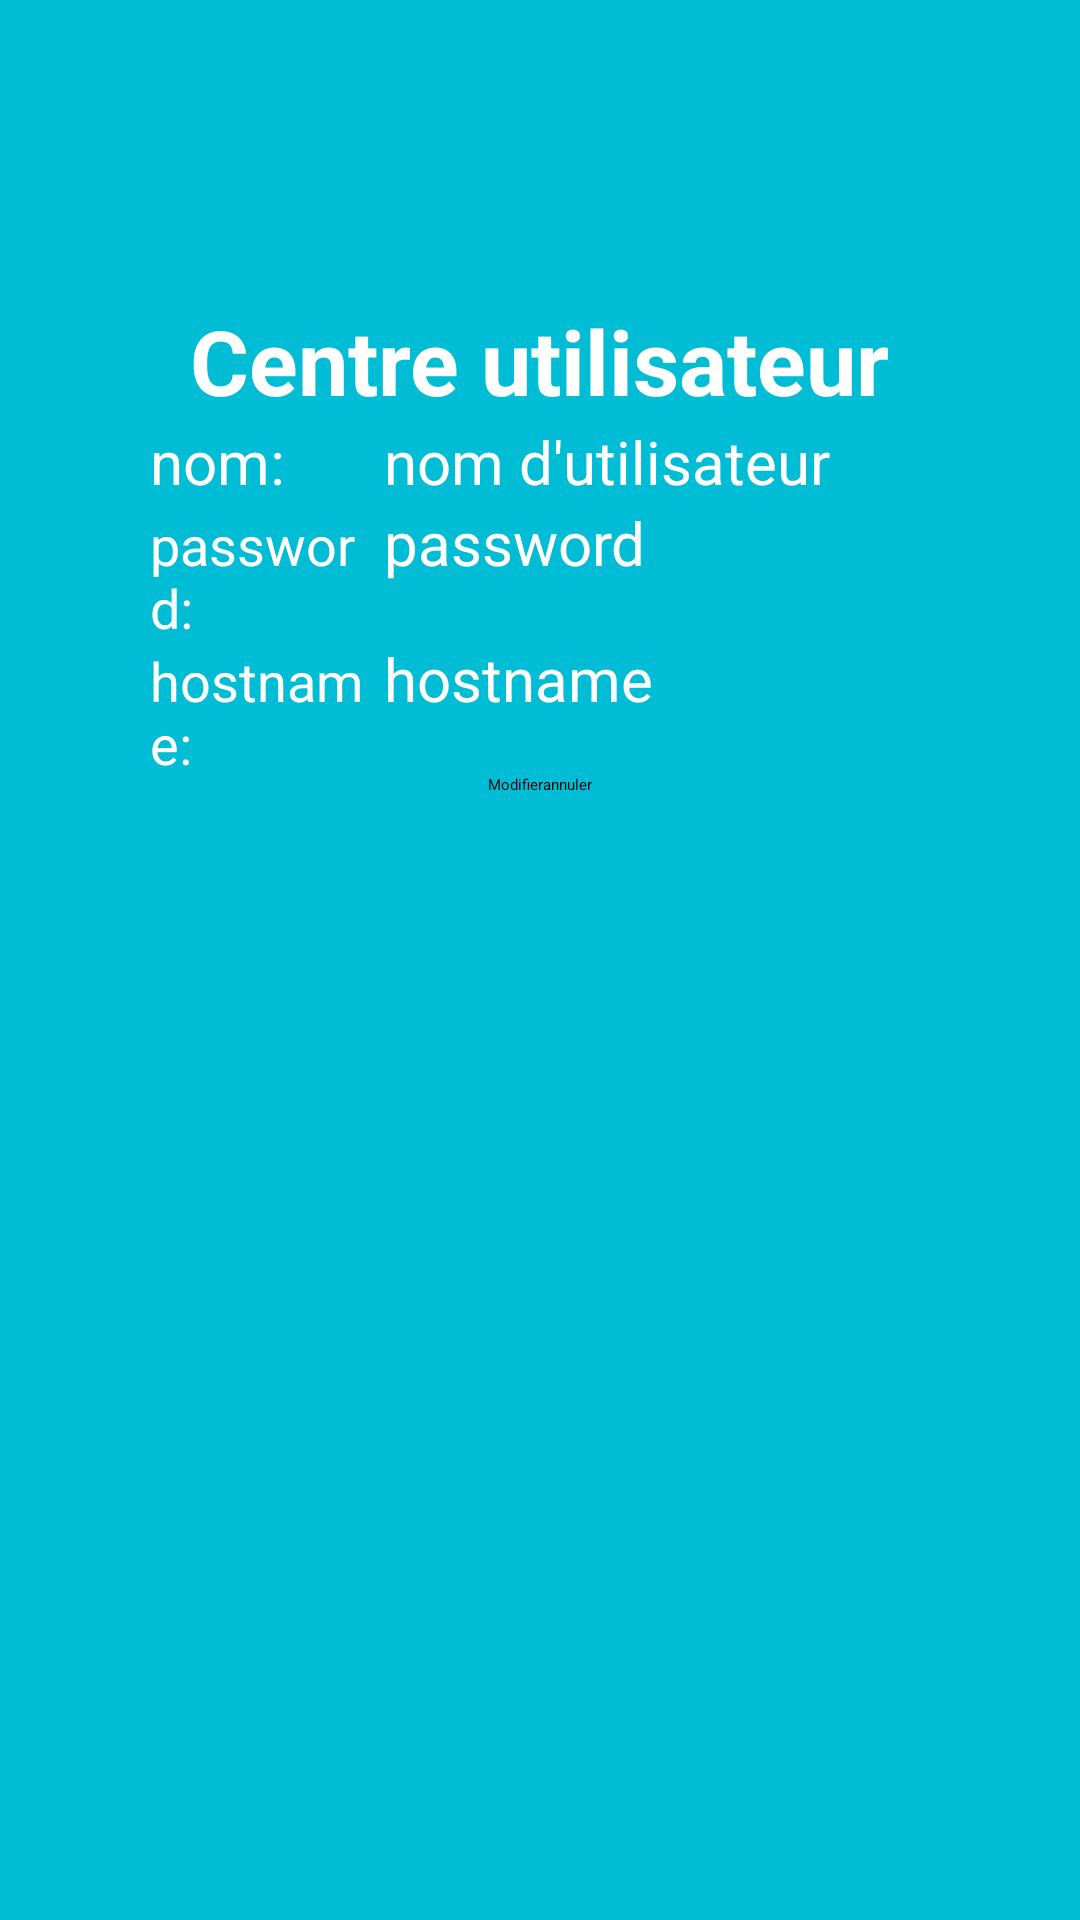

Reconstruct the res/layout file that produces this screen, plus the resources it refers to.
<!-- AndroidManifest.xml: application theme Theme.Unlock3 -->
<!-- res/layout/activity_user.xml -->
<?xml version="1.0" encoding="utf-8"?>
<LinearLayout xmlns:android="http://schemas.android.com/apk/res/android"
    xmlns:app="http://schemas.android.com/apk/res-auto"
    xmlns:tools="http://schemas.android.com/tools"
    android:layout_width="match_parent"
    android:layout_height="match_parent"
    android:orientation="vertical"
    android:background="@color/bleu"
    tools:context=".UserActivity">

    <TextView
        android:layout_width="wrap_content"
        android:layout_height="wrap_content"
        android:text="Centre utilisateur"
        android:layout_gravity="center"
        android:layout_marginTop="100dp"
        android:textColor="@color/white"
        android:textSize="30sp"
        android:textStyle="bold"
        ></TextView>

    <LinearLayout
        android:layout_width="match_parent"
        android:layout_height="wrap_content"
        android:orientation="horizontal"
        >
        <TextView
            android:layout_width="0dp"
            android:layout_height="wrap_content"
            android:layout_weight="3"
            android:text="nom: "
            android:textColor="@color/white"
            android:textSize="20sp"
            android:layout_marginLeft="50dp"
            ></TextView>

        <EditText
            android:id="@+id/username"
            android:layout_width="0dp"
            android:layout_height="wrap_content"
            android:layout_weight="7"
            android:textColor="@color/white"
            android:textSize="20sp"
            android:layout_marginRight="50dp"
            android:hint="nom d'utilisateur"
            android:enabled="false"
            ></EditText>
    </LinearLayout>

    <LinearLayout
        android:layout_width="match_parent"
        android:layout_height="wrap_content"
        android:orientation="horizontal"
        >
        <TextView
            android:layout_width="0dp"
            android:layout_height="wrap_content"
            android:layout_weight="3"
            android:text="password: "
            android:textColor="@color/white"
            android:textSize="18sp"
            android:layout_marginLeft="50dp"
            ></TextView>

        <EditText
            android:id="@+id/password"
            android:layout_width="0dp"
            android:layout_height="wrap_content"
            android:layout_weight="7"
            android:textColor="@color/white"
            android:textSize="20sp"
            android:layout_marginRight="50dp"
            android:hint="password"
            ></EditText>
    </LinearLayout>

    <LinearLayout
        android:layout_width="match_parent"
        android:layout_height="wrap_content"
        android:orientation="horizontal"
        >
        <TextView
            android:layout_width="0dp"
            android:layout_height="wrap_content"
            android:layout_weight="3"
            android:text="hostname: "
            android:textColor="@color/white"
            android:textSize="18sp"
            android:layout_marginLeft="50dp"
            ></TextView>

        <EditText
            android:id="@+id/hostname"
            android:layout_width="0dp"
            android:layout_height="wrap_content"
            android:layout_weight="7"
            android:textColor="@color/white"
            android:textSize="20sp"
            android:layout_marginRight="50dp"
            android:hint="hostname"
            ></EditText>
    </LinearLayout>

    <LinearLayout
        android:layout_width="wrap_content"
        android:layout_height="wrap_content"
        android:layout_gravity="center"
        android:layout_marginBottom="50dp">
        <Button
            android:layout_width="wrap_content"
            android:layout_height="wrap_content"
            android:id="@+id/update"
            android:textColor="@color/black"
            android:backgroundTint="@color/white"
            android:text="Modifier"></Button>

        <Button
            android:layout_width="wrap_content"
            android:layout_height="wrap_content"
            android:id="@+id/cancel"
            android:textColor="@color/black"
            android:backgroundTint="@color/white"
            android:text="annuler"></Button>

    </LinearLayout>

</LinearLayout>
<!-- resources referenced by this layout -->
<resources>
  <color name="black">#FF000000</color>
  <color name="bleu">#00BCD4</color>
  <color name="white">#FFFFFFFF</color>
</resources>
